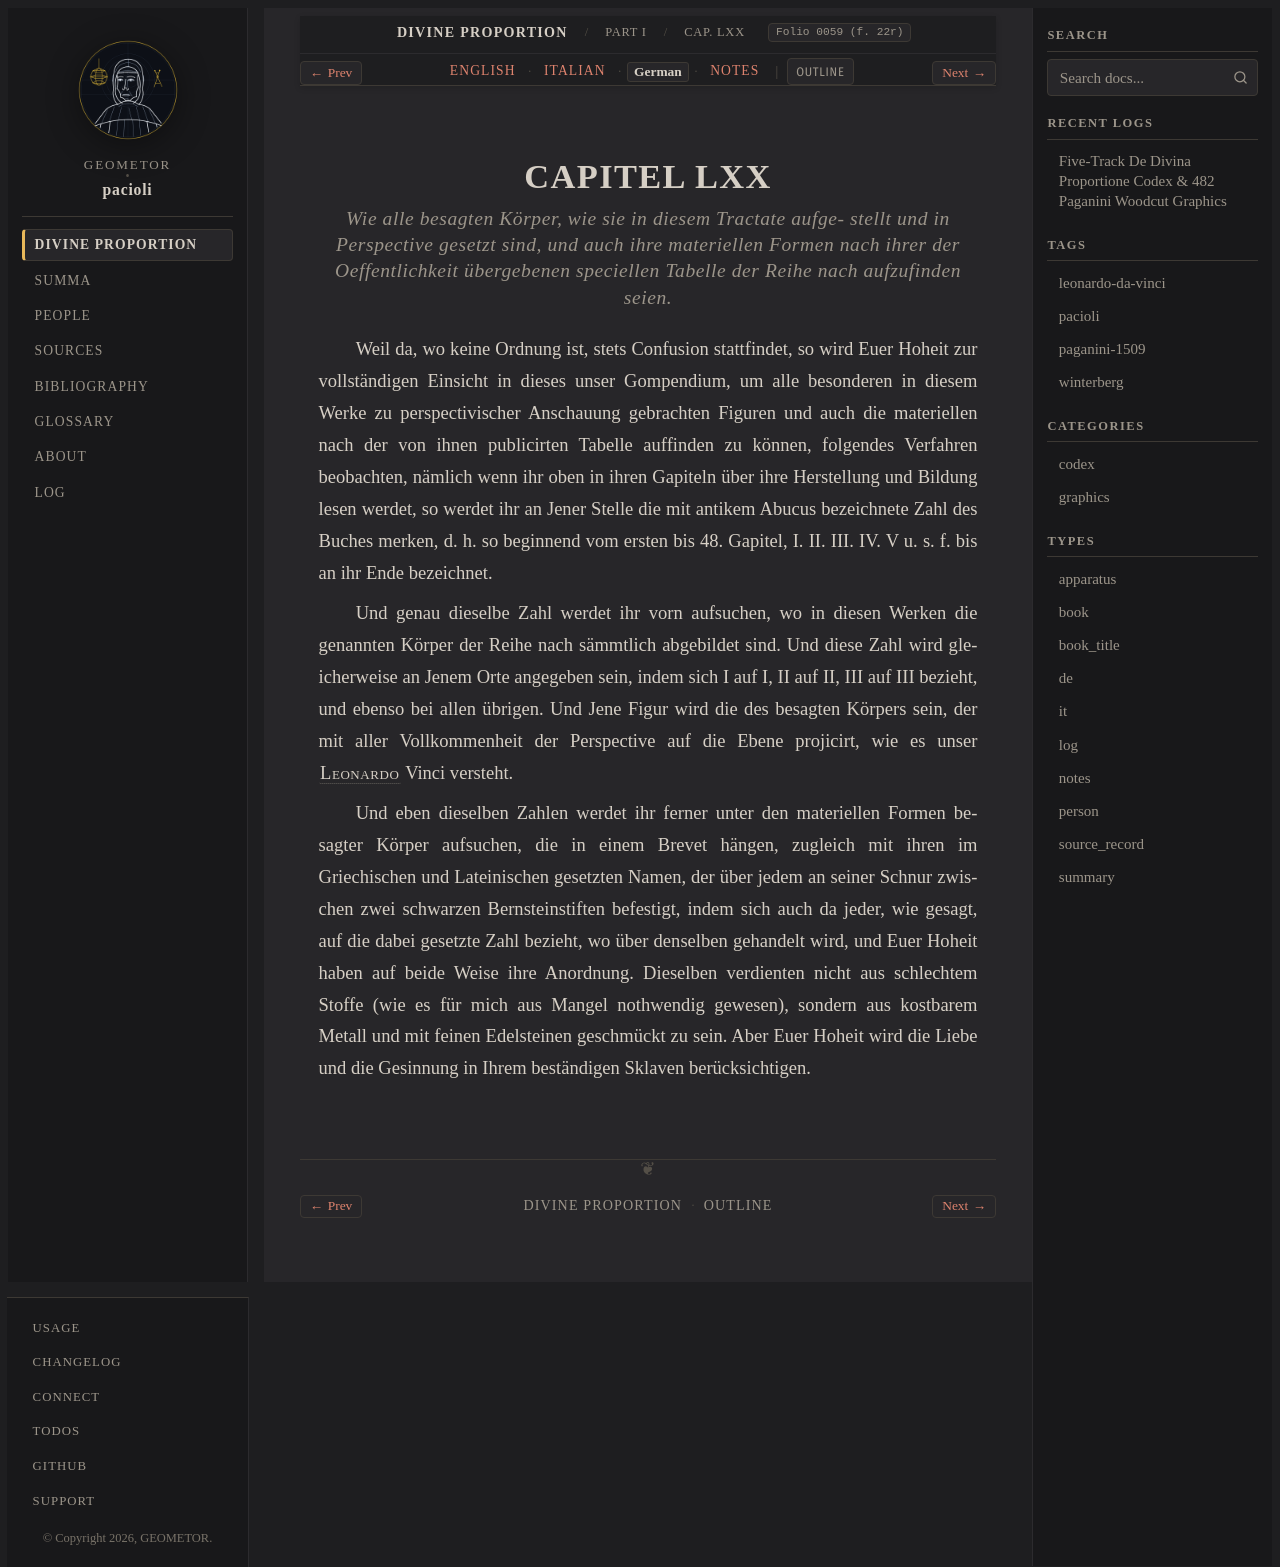

repository: geometor/pacioli · page: de_divina_proportione/compendio/cap_70/de.html · generator: sphinx

:type: de
:tracks: English: index | Italian: it | German: de | Notes: notes
:layout: book
:canonical_id: Cap. LXX
:folio: 0059 (f. 22r)

.. _compendio-cap_70-de:

CAPITEL LXX
===========

.. rubric:: Wie alle besagten Körper, wie sie in diesem Tractate aufge- stellt und in Perspective gesetzt sind, und auch ihre materiellen Formen nach ihrer der Oeffentlichkeit übergebenen speciellen Tabelle der Reihe nach aufzufinden seien.

.. folio:: 0059 (f. 22r)

Weil da, wo keine Ordnung ist, stets Confusion stattfindet, so wird Euer Hoheit zur vollständigen Einsicht in dieses unser Gompendium, um alle besonderen in diesem Werke zu perspectivischer Anschauung gebrachten Figuren und auch die materiellen nach der von ihnen publicirten Tabelle auffinden zu können, folgendes Verfahren beobachten, nämlich wenn ihr oben in ihren Gapiteln über ihre Herstellung und Bildung lesen werdet, so werdet ihr an Jener Stelle die mit antikem Abucus bezeichnete Zahl des Buches merken, d. h. so beginnend vom ersten bis 48. Gapitel, I. II. III. IV. V u. s. f. bis an ihr Ende bezeichnet.

Und genau dieselbe Zahl werdet ihr vorn aufsuchen, wo in diesen Werken die genannten Körper der Reihe nach sämmtlich abgebildet sind. Und diese Zahl wird gleicherweise an Jenem Orte angegeben sein, indem sich I auf I, II auf II, III auf III bezieht, und ebenso bei allen übrigen. Und Jene Figur wird die des besagten Körpers sein, der mit aller Vollkommenheit der Perspective auf die Ebene projicirt, wie es unser :person:`Leonardo <leonardo>` Vinci versteht.

Und eben dieselben Zahlen werdet ihr ferner unter den materiellen Formen besagter Körper aufsuchen, die in einem Brevet hängen, zugleich mit ihren im Griechischen und Lateinischen gesetzten Namen, der über jedem an seiner Schnur zwischen zwei schwarzen Bernsteinstiften befestigt, indem sich auch da jeder, wie gesagt, auf die dabei gesetzte Zahl bezieht, wo über denselben gehandelt wird, und Euer Hoheit haben auf beide Weise ihre Anordnung. Dieselben verdienten nicht aus schlechtem Stoffe (wie es für mich aus Mangel nothwendig gewesen), sondern aus kostbarem Metall und mit feinen Edelsteinen geschmückt zu sein. Aber Euer Hoheit wird die Liebe und die Gesinnung in Ihrem beständigen Sklaven berücksichtigen.
